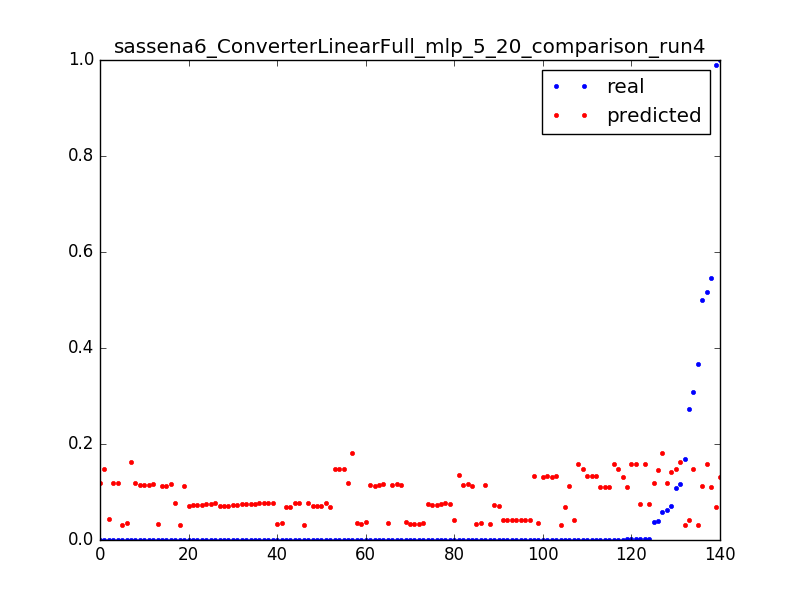

Values plotted in this chart, from the file beside it:
0.06297515253375073, 0.118560184384, 0.0031847133757961785
0.0001656, 0.1188, 0.006369
3.277302321461695e-05, 0.1191, 0.009554
0.0001052, 0.1191, 0.003185
0.03661, 0.1194, 0.006369
6.694402989230066e-05, 0.1197, 0.009554
0.0001053, 0.03112, 0.003185
0.1696, 0.0313, 0.006369
0.3672, 0.03147, 0.009554
0.0001616, 0.03165, 0.01274
0.0005162, 0.03182, 0.01592
0.0001611, 0.03202, 0.01911
0.0003395, 0.03231, 0.02229
0.0001613, 0.0326, 0.02548
0.0003392, 0.0329, 0.02866
0.0001607, 0.03319, 0.03185
0.00025, 0.03349, 0.03503
0.0002502, 0.03378, 0.03822
0.0002499, 0.03407, 0.0414
0.0002202, 0.03437, 0.04459
0.0001904, 0.03466, 0.04777
0.0003392, 0.03496, 0.05096
0.0001287, 0.03525, 0.05414
0.0003709, 0.03554, 0.05732
0.0001614, 0.03584, 0.06051
0.0002498, 0.03613, 0.06369
0.0002502, 0.03643, 0.06688
0.0002483, 0.03672, 0.07006
0.0002499, 0.03701, 0.07325
0.2722, 0.0411, 0.003185
0.0005187, 0.04127, 0.006369
0.0003404, 0.04143, 0.009554
0.0003399, 0.0416, 0.01274
0.00034, 0.04176, 0.01592
0.0003406, 0.04193, 0.01911
0.0002511, 0.0421, 0.02229
0.00034, 0.04226, 0.02548
0.0003409, 0.04243, 0.02866
0.00034, 0.0426, 0.03185
6.457253319257686e-05, 0.04276, 0.03503
0.07083, 0.1411, 0.003185
0.03892, 0.1467, 0.003185
0.5459, 0.1096, 0.003185
0.001194, 0.1098, 0.006369
0.0006809, 0.11, 0.009554
0.0006813, 0.1101, 0.01274
0.0006818, 0.1103, 0.01592
0.3086, 0.148, 0.003185
0.0008749, 0.1481, 0.006369
0.0005606, 0.1483, 0.009554
0.1084, 0.1476, 0.003185
0.0001644, 0.1477, 0.006369
0.0001645, 0.1479, 0.009554
0.0001647, 0.1481, 0.01274
3.280301295887416e-05, 0.1483, 0.01592
0.05866, 0.1817, 0.003185
0.000167, 0.1819, 0.006369
0.9906, 0.06851, 0.003185
0.0001624, 0.06878, 0.006369
0.0001615, 0.06904, 0.009554
0.0001615, 0.0693, 0.01274
... 80 more rows
